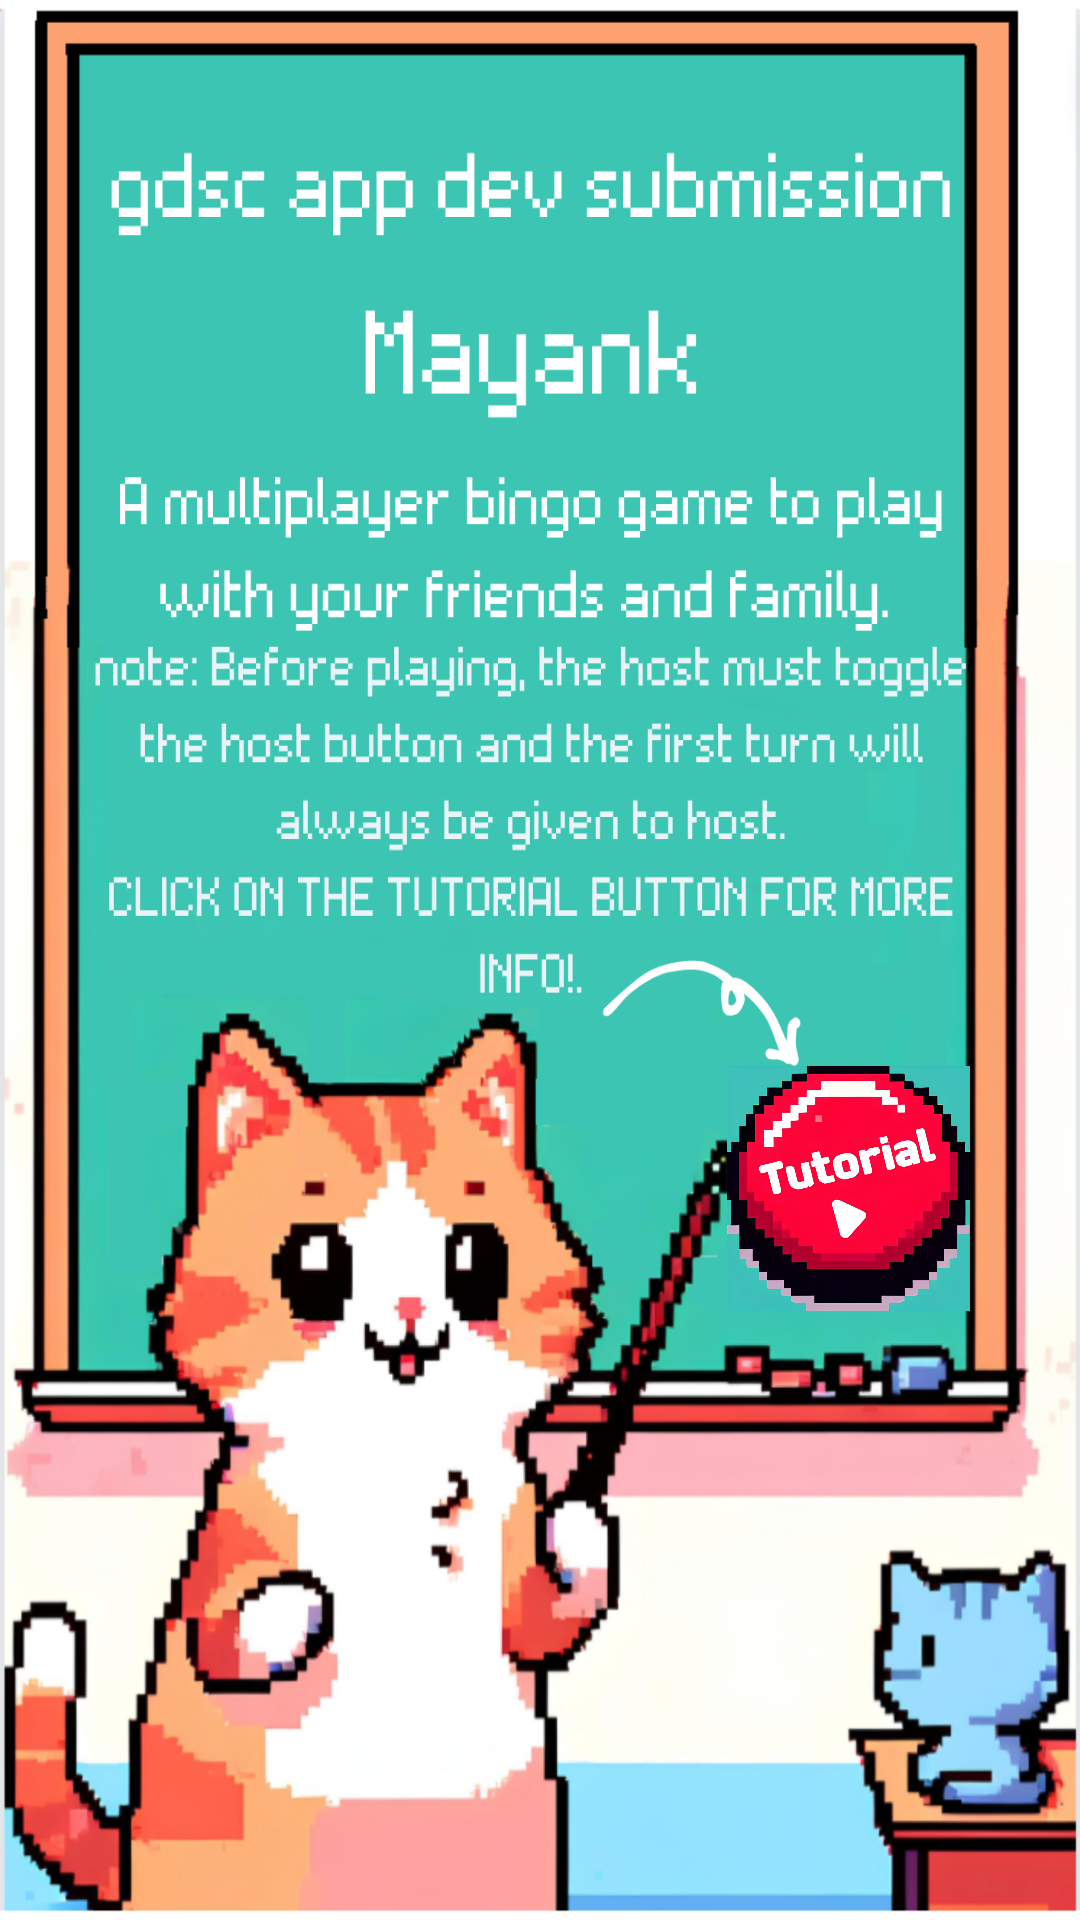

The Android layout XML behind this screen, and the referenced resources:
<!-- AndroidManifest.xml: application theme Theme.CatBingo -->
<!-- res/layout/activity_page.xml -->
<?xml version="1.0" encoding="utf-8"?>
<androidx.constraintlayout.widget.ConstraintLayout xmlns:android="http://schemas.android.com/apk/res/android"
    xmlns:app="http://schemas.android.com/apk/res-auto"
    xmlns:tools="http://schemas.android.com/tools"
    android:layout_width="match_parent"
    android:layout_height="match_parent"
    android:background="@drawable/img_7"
    tools:context=".aboutPage">

    <ImageButton
        android:id="@+id/tutPage"
        android:layout_width="81dp"
        android:layout_height="85dp"
        android:background="@android:color/transparent"
        android:scaleType="fitCenter"
        android:src="@drawable/img9"
        app:layout_constraintBottom_toBottomOf="parent"
        app:layout_constraintEnd_toEndOf="parent"
        app:layout_constraintHorizontal_bias="0.869"
        app:layout_constraintStart_toStartOf="parent"
        app:layout_constraintTop_toTopOf="parent"
        app:layout_constraintVertical_bias="0.637" />

</androidx.constraintlayout.widget.ConstraintLayout>
<!-- resources referenced by this layout -->
<resources>
  <!-- drawable img9: png bitmap (drawable, 556585 bytes) -->
  <!-- drawable img_7: png bitmap (drawable, 629956 bytes) -->
  <style name="Theme.CatBingo" parent="Base.Theme.CatBingo" />
  <style name="Base.Theme.CatBingo" parent="Theme.Material3.DayNight.NoActionBar">
          
          
      </style>
</resources>
